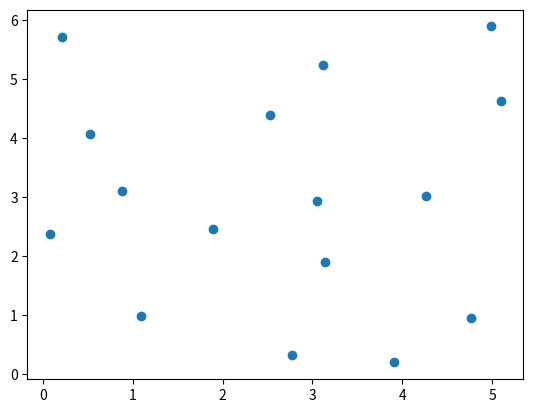

Python code for this plot: (Note: this script raises an exception after producing the figure.)
import sys
import time
import matplotlib.pyplot as plt
import matplotlib.animation as animation


# 変数の宣言

x = [0] * 16
y = [0] * 16
vx = [0] * 16
vy = [0] * 16
ax = [0] * 16
ay = [0] * 16

N = 0
Lx = 0
Ly = 0
dt = 0
dt2 = 0

gcum = []
for i in range(1000):
    gcum.append(i)
nbin = 0
dr = 0
xsave = [0] * 100
ysave = [0] * 100
R2cum = [0] * 100

# 変数の宣言２(グローバルで扱ったほうが良いものを追加している)
t = 0
ke = 0
kecum = 0
pecum = 0
vcum = 0
area = 0
pbc = 0

pe = 0
virial = 0

dx = 0
dy = 0
fx = 0
fy = 0
fxij = 0
fyij = 0
pot = 0


def initial():
    global pbc
    abc = 0
    global dt
    dt = 0.01
    global dt2
    dt2 = dt * dt

    response = ""
    global N
    N = 16
    global Lx
    Lx = 6
    global Ly
    Ly = 6

    DATA = [
        1.09,
        0.98,
        -0.33,
        0.78,
        3.12,
        5.25,
        0.12,
        -1.19,
        0.08,
        2.38,
        -0.08,
        -0.10,
        0.54,
        4.08,
        -1.94,
        -0.56,
        2.52,
        4.39,
        0.75,
        0.34,
        3.03,
        2.94,
        1.70,
        -1.08,
        4.25,
        3.01,
        0.84,
        0.47,
        0.89,
        3.11,
        -1.04,
        0.06,
        2.76,
        0.31,
        1.64,
        1.36,
        3.14,
        1.91,
        0.38,
        -1.24,
        0.23,
        5.71,
        -1.58,
        0.55,
        1.91,
        2.46,
        -1.55,
        -0.16,
        4.77,
        0.96,
        -0.23,
        -0.83,
        5.10,
        4.63,
        -0.31,
        0.65,
        4.97,
        5.88,
        1.18,
        1.48,
        3.90,
        0.20,
        0.46,
        -0.51,
    ]

    global x
    global y
    global vx
    global vy

    for i in range(N):
        x[i] = DATA[4 * i + 0]
        y[i] = DATA[4 * i + 1]
        vx[i] = DATA[4 * i + 2]
        vy[i] = DATA[4 * i + 3]

    global ke
    ke = 0
    for i in range(N):
        ke = ke + vx[i] * vx[i] + vy[i] * vy[i]
    ke = 0.5 * ke
    global area
    area = Lx * Ly
    global t
    t = 0
    global kecum
    kecum = 0
    global pecum
    pecum = 0
    global vcum
    vcum = 0


def separation(ds, L):
    if ds > 0.5 * L:
        return ds - L
    elif ds < -0.5 * L:
        return ds + L
    else:
        return ds


def force():
    global dx
    global dy
    global fxij
    global fyij
    global pot
    r2 = dx * dx + dy * dy
    rm2 = 1 / r2
    rm6 = rm2 * rm2 * rm2
    f_over_r = 24 * rm6 * (2 * rm6 - 1) * rm2
    fxij = f_over_r * dx
    fyij = f_over_r * dy
    pot = 4 * (rm6 * rm6 - rm6)


def accel():
    global pe
    pe = 0
    global virial
    virial = 0
    global N
    global x
    global y
    global Lx
    global Ly
    global ax
    global ay
    global dx
    global dy
    global pot

    for i in range(N):
        ax[i] = 0
        ay[i] = 0

    for i in range(N - 1):
        for j in range(i + 1, N):
            dx = separation(x[i] - x[j], Lx)
            dy = separation(y[i] - y[j], Ly)
            force()
            ax[i] = ax[i] + fxij
            ay[i] = ay[i] + fyij
            ax[j] = ax[j] - fxij
            ay[j] = ay[j] - fyij
            pe = pe + pot
            virial = virial + dx * fxij + dy * fyij


def pbc(pos, L):
    if pos < 0:
        return pos + L
    elif pos > L:
        return pos - L
    else:
        return pos


def Verlet():
    global x
    global y
    global vx
    global vy
    global ax
    global ay
    global N
    global Lx
    global Ly
    global dt
    global dt2
    global ke
    global t

    for i in range(N):
        xnew = x[i] + vx[i] * dt + 0.5 * ax[i] * dt2
        ynew = y[i] + vy[i] * dt + 0.5 * ay[i] * dt2
        vx[i] = vx[i] + 0.5 * ax[i] * dt
        vy[i] = vy[i] + 0.5 * ay[i] * dt
        x[i] = pbc(xnew, Lx)
        y[i] = pbc(ynew, Ly)

    accel()

    ke = 0
    for i in range(N):
        vx[i] = vx[i] + 0.5 * ax[i] * dt
        vy[i] = vy[i] + 0.5 * ay[i] * dt
        ke = ke + vx[i] * vx[i] + vy[i] * vy[i]

    ke = 0.5 * ke
    t = t + dt


def show_output():
    global t
    global ke
    global pe
    global virial
    global kecum
    global vcum
    global ncum
    global area
    global N
    global Lx
    global Ly

    if(ncum == 1):
        print("ncum,t,E,mean_ke/N,p,ke,pe")

    print_str = ""
    print_str += "" + str(ncum)
    print_str += ", " + str(t)
    E = ke + pe
    print_str += ", " + "{}".format(E)
    kecum = kecum + ke
    vcum = vcum + virial
    mean_ke = kecum / ncum
    p = mean_ke + (0.5 * vcum) / ncum
    p = p / area
    print_str += ", " + "{:.3E}".format(mean_ke / N)
    print_str += ", " + "{:.3E}".format(p)

    print_str += ", " + "{}".format(ke)
    print_str += ", " + "{}".format(pe)

    print(print_str)

fig = plt.figure()
ims = []

initial()
accel()
E = ke + pe
ncum = 0
flag = True
while ncum <= 1000:
    #     show_positions(flag)
    Verlet()
    ncum = ncum + 1
    show_output()

    if (ncum % 100 == 0) or (ncum < 100):
        plt.figure()
        plt.scatter(x, y)
        plt.show()
        plt.savefig(f"../images/a_{ncum}.png")
        plt.clf()
        plt.close()

